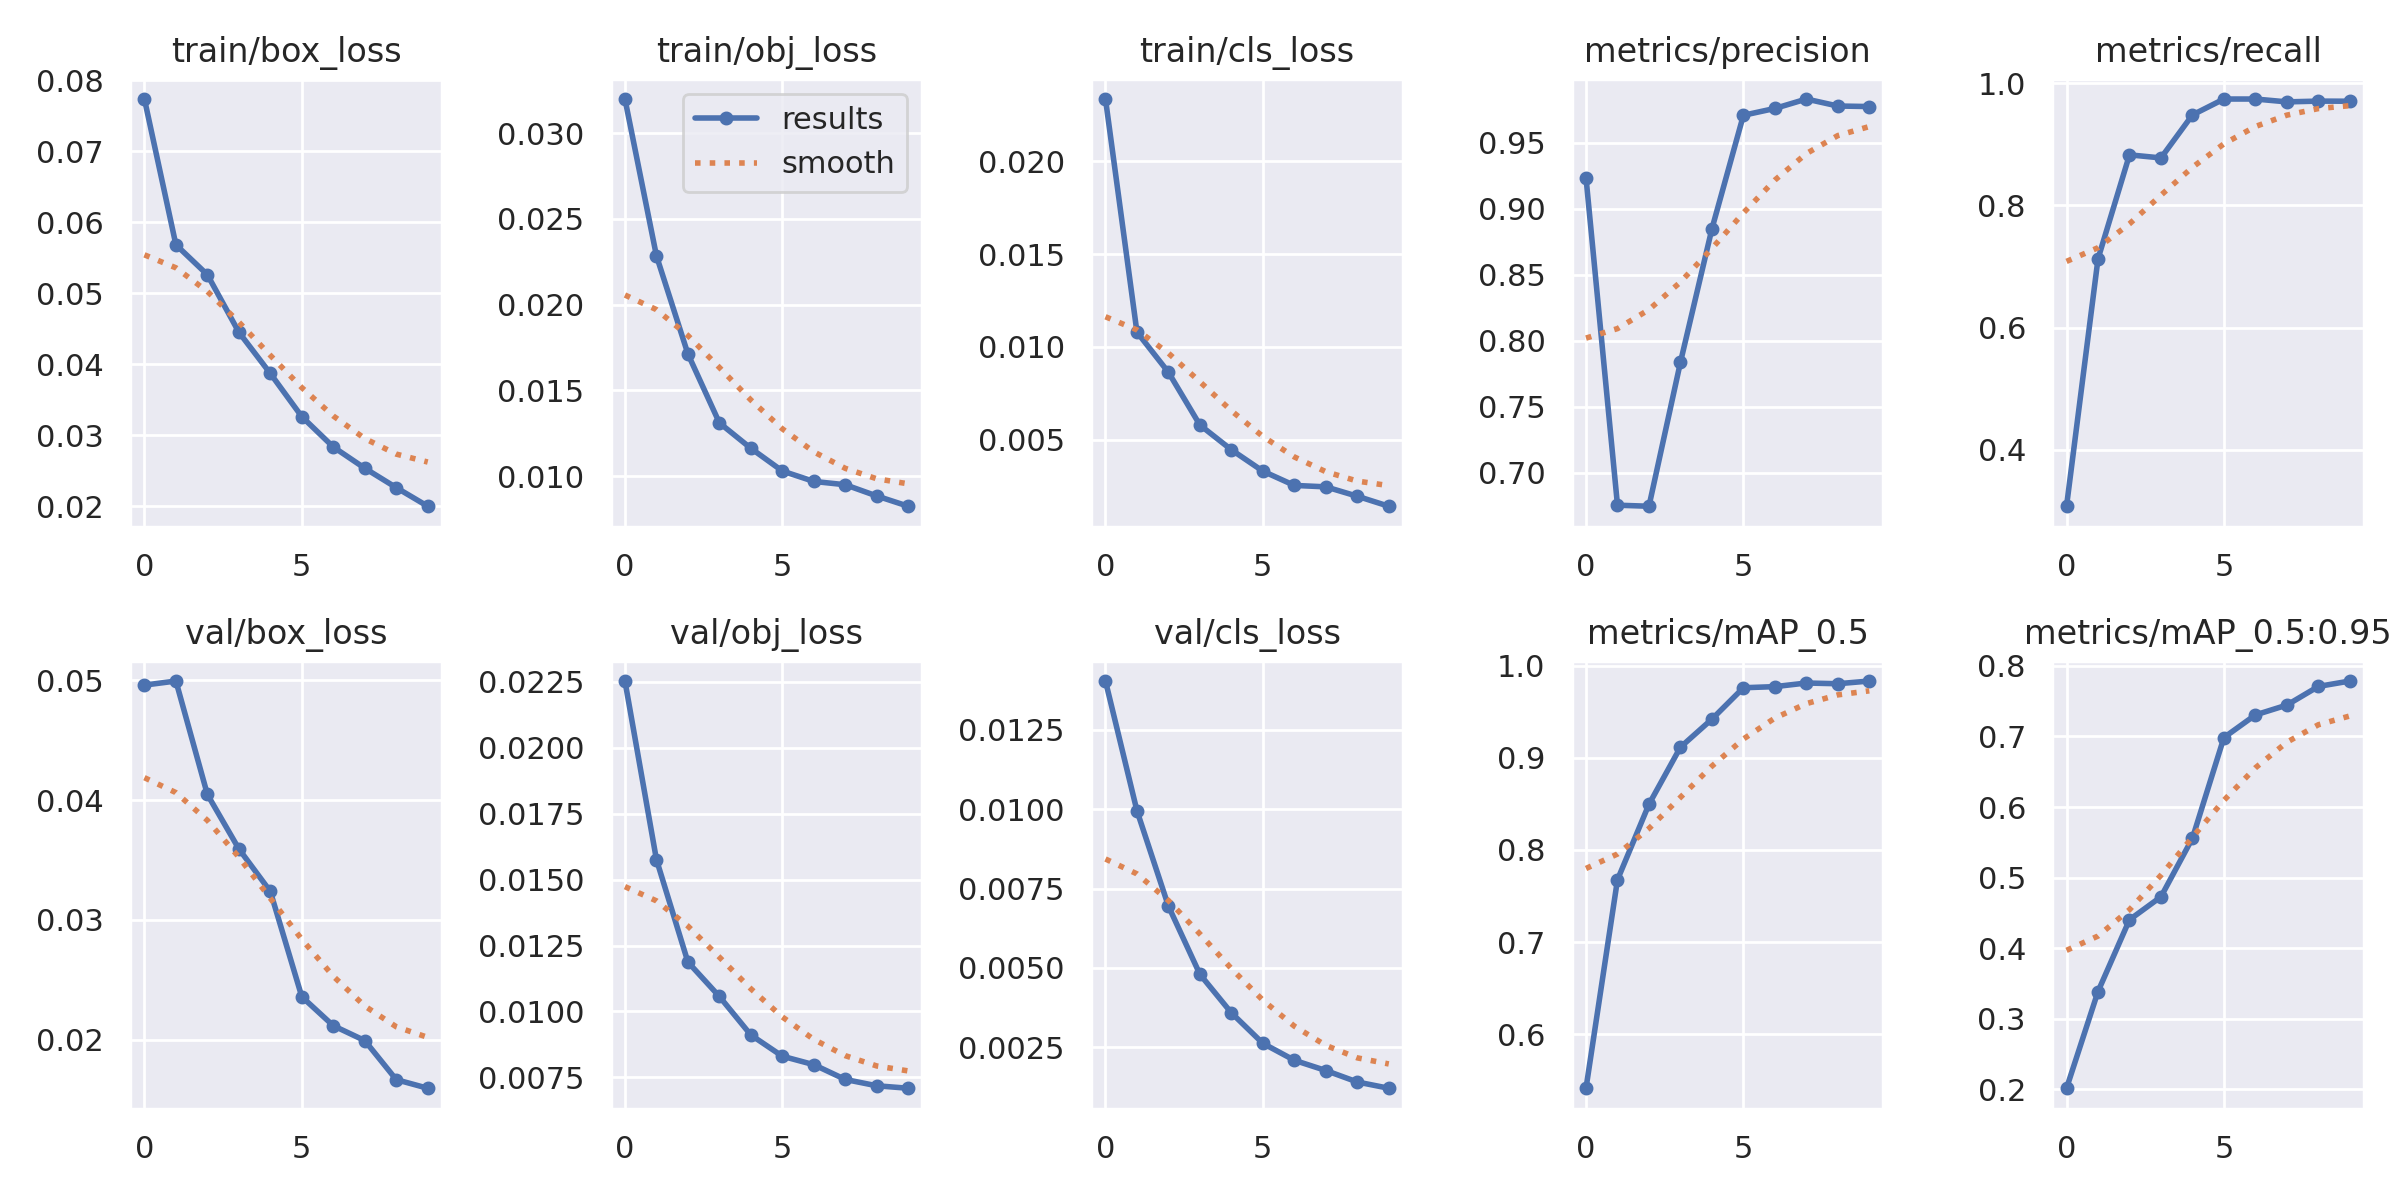

The table this chart was drawn from, first rows:
epoch, train/box_loss, train/obj_loss, train/cls_loss, metrics/precision, metrics/recall, metrics/mAP_0.5, metrics/mAP_0.5:0.95, val/box_loss, val/obj_loss, val/cls_loss, x/lr0, x/lr1, x/lr2
0, 0.07738, 0.03199, 0.02334, 0.9234, 0.3074, 0.5415, 0.2016, 0.04959, 0.02253, 0.01404, 0.07035, 0.003295, 0.003295
1, 0.05685, 0.02285, 0.0108, 0.6756, 0.7125, 0.7677, 0.3387, 0.04993, 0.01576, 0.009955, 0.03969, 0.005972, 0.005972
2, 0.05264, 0.01713, 0.008637, 0.6748, 0.8828, 0.8496, 0.4403, 0.04047, 0.01187, 0.006949, 0.008372, 0.007989, 0.007989
3, 0.04454, 0.01311, 0.005799, 0.7837, 0.8778, 0.9115, 0.4729, 0.03593, 0.01057, 0.004801, 0.00703, 0.00703, 0.00703
4, 0.03872, 0.01162, 0.004465, 0.8847, 0.9482, 0.9419, 0.5559, 0.03238, 0.009108, 0.003586, 0.00703, 0.00703, 0.00703
5, 0.03265, 0.0103, 0.003316, 0.9706, 0.9742, 0.976, 0.6985, 0.0236, 0.008303, 0.002625, 0.00604, 0.00604, 0.00604
6, 0.02837, 0.009693, 0.002549, 0.9758, 0.9742, 0.9772, 0.7306, 0.02118, 0.007982, 0.002092, 0.00505, 0.00505, 0.00505
7, 0.02538, 0.0095, 0.002472, 0.9829, 0.9696, 0.9811, 0.7445, 0.01994, 0.007421, 0.00177, 0.00406, 0.00406, 0.00406
8, 0.02265, 0.008844, 0.001966, 0.9777, 0.9708, 0.9804, 0.7709, 0.01669, 0.007182, 0.001407, 0.00307, 0.00307, 0.00307
9, 0.02002, 0.008246, 0.001428, 0.9772, 0.9706, 0.9833, 0.7786, 0.01597, 0.007089, 0.00121, 0.00208, 0.00208, 0.00208
